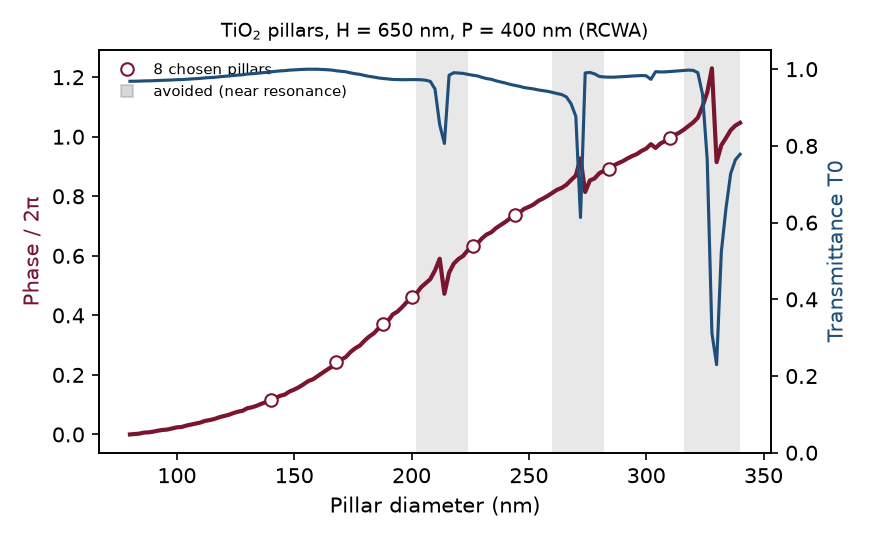

Source data for this figure (header and first rows):
diameter_nm, T0, phase_rad, t_re, t_im
80, 0.9685, 0.4045, 1.092, 0.4675
82, 0.9686, 0.4119, 1.089, 0.4756
84, 0.9689, 0.4213, 1.084, 0.4859
86, 0.9694, 0.4443, 1.073, 0.5108
88, 0.9695, 0.4482, 1.071, 0.5151
90, 0.97, 0.4641, 1.063, 0.5321
92, 0.9705, 0.4848, 1.052, 0.5542
94, 0.9709, 0.4997, 1.044, 0.5699
96, 0.9712, 0.5083, 1.039, 0.579
98, 0.9719, 0.5311, 1.026, 0.6027
100, 0.9726, 0.5543, 1.012, 0.6265
102, 0.9728, 0.5616, 1.008, 0.634
104, 0.9738, 0.5914, 0.9888, 0.6641
106, 0.9745, 0.6118, 0.9754, 0.6844
108, 0.9752, 0.6329, 0.9611, 0.7051
110, 0.976, 0.6547, 0.9459, 0.7261
112, 0.9773, 0.6906, 0.9199, 0.7601
114, 0.9779, 0.7076, 0.9071, 0.7759
116, 0.9788, 0.7308, 0.8892, 0.7971
118, 0.9801, 0.7657, 0.8614, 0.8282
120, 0.9811, 0.7925, 0.8394, 0.8514
122, 0.982, 0.8168, 0.8188, 0.872
124, 0.9834, 0.8535, 0.7869, 0.902
126, 0.9846, 0.8842, 0.7592, 0.9264
128, 0.9853, 0.9032, 0.7418, 0.941
130, 0.9873, 0.9576, 0.6903, 0.9809
132, 0.988, 0.9769, 0.6714, 0.9944
134, 0.9892, 1.01, 0.6387, 1.017
136, 0.9906, 1.051, 0.5971, 1.042
138, 0.9918, 1.088, 0.5577, 1.065
140, 0.9929, 1.123, 0.5203, 1.084
142, 0.9944, 1.175, 0.4642, 1.111
144, 0.9955, 1.22, 0.4144, 1.131
146, 0.9962, 1.246, 0.384, 1.142
148, 0.9975, 1.31, 0.3107, 1.165
150, 0.9982, 1.351, 0.2628, 1.177
152, 0.9989, 1.402, 0.2032, 1.189
154, 0.9995, 1.463, 0.1295, 1.2
156, 0.9999, 1.531, 0.04786, 1.206
158, 1, 1.568, 0.002944, 1.207
160, 0.9998, 1.636, -0.07854, 1.204
162, 0.9993, 1.705, -0.1612, 1.196
164, 0.9986, 1.771, -0.2396, 1.182
166, 0.9977, 1.833, -0.313, 1.164
168, 0.9958, 1.929, -0.4222, 1.128
170, 0.9946, 1.983, -0.4823, 1.103
172, 0.9932, 2.038, -0.5421, 1.074
174, 0.9903, 2.144, -0.6517, 1.009
176, 0.9881, 2.223, -0.7286, 0.9533
178, 0.9864, 2.28, -0.7811, 0.9094
180, 0.9835, 2.385, -0.8701, 0.8221
182, 0.9812, 2.472, -0.9372, 0.7424
184, 0.9794, 2.542, -0.9859, 0.6745
186, 0.9771, 2.648, -1.051, 0.5654
188, 0.9756, 2.73, -1.093, 0.4769
190, 0.9746, 2.801, -1.123, 0.3979
192, 0.9732, 2.938, -1.166, 0.2413
194, 0.9729, 2.997, -1.178, 0.1716
196, 0.9726, 3.092, -1.189, 0.05957
198, 0.9726, 3.199, -1.188, -0.06889
... 71 more rows
